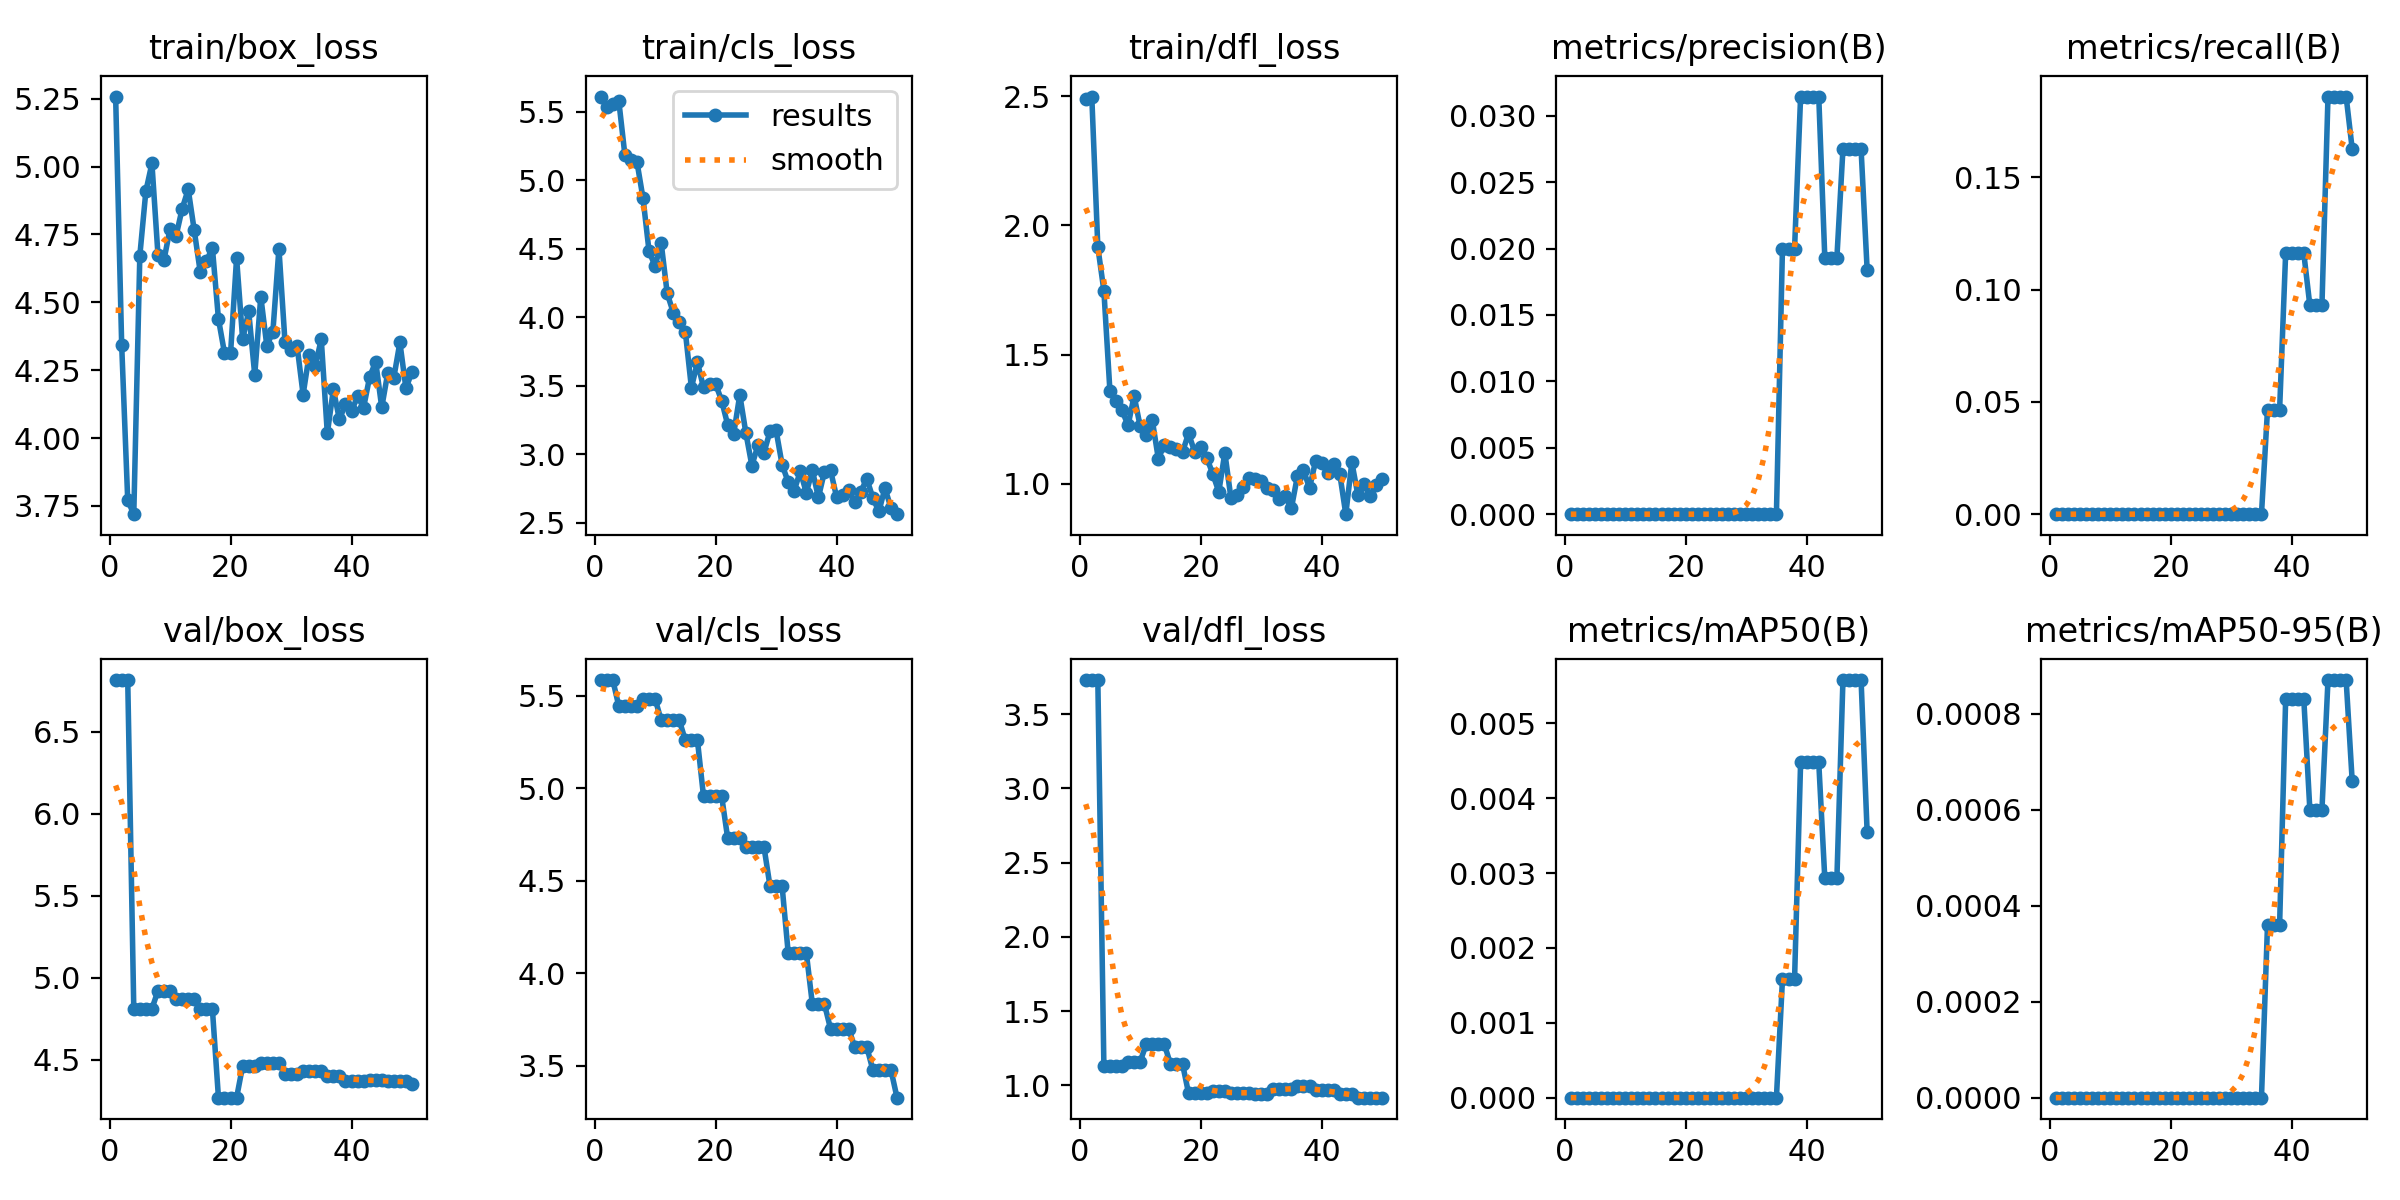

Values plotted in this chart, from the file beside it:
epoch, time, train/box_loss, train/cls_loss, train/dfl_loss, metrics/precision(B), metrics/recall(B), metrics/mAP50(B), metrics/mAP50-95(B), val/box_loss, val/cls_loss, val/dfl_loss, lr/pg0, lr/pg1, lr/pg2
1, 2.692, 5.258, 5.613, 2.49, 0, 0, 0, 0, 6.815, 5.585, 3.73, 0.0003333, 0.0003333, 0.0003333
2, 5.758, 4.343, 5.537, 2.499, 0, 0, 0, 0, 6.815, 5.585, 3.73, 0.0009802, 0.0009802, 0.0009802
3, 9.244, 3.771, 5.555, 1.916, 0, 0, 0, 0, 6.815, 5.585, 3.73, 0.001601, 0.001601, 0.001601
4, 11.96, 3.72, 5.579, 1.747, 0, 0, 0, 0, 4.811, 5.444, 1.131, 0.001881, 0.001881, 0.001881
5, 14.48, 4.672, 5.186, 1.359, 0, 0, 0, 0, 4.811, 5.444, 1.131, 0.001842, 0.001842, 0.001842
6, 17.04, 4.91, 5.147, 1.319, 0, 0, 0, 0, 4.811, 5.444, 1.131, 0.001802, 0.001802, 0.001802
7, 19.61, 5.012, 5.134, 1.283, 0, 0, 0, 0, 4.811, 5.444, 1.131, 0.001762, 0.001762, 0.001762
8, 22.23, 4.675, 4.87, 1.226, 0, 0, 0, 0, 4.921, 5.483, 1.161, 0.001723, 0.001723, 0.001723
9, 24.98, 4.657, 4.481, 1.34, 0, 0, 0, 0, 4.921, 5.483, 1.161, 0.001683, 0.001683, 0.001683
10, 27.54, 4.771, 4.374, 1.222, 0, 0, 0, 0, 4.921, 5.483, 1.161, 0.001644, 0.001644, 0.001644
11, 30.2, 4.745, 4.544, 1.189, 0, 0, 0, 0, 4.868, 5.367, 1.277, 0.001604, 0.001604, 0.001604
12, 32.83, 4.845, 4.174, 1.247, 0, 0, 0, 0, 4.868, 5.367, 1.277, 0.001564, 0.001564, 0.001564
13, 35.4, 4.916, 4.035, 1.097, 0, 0, 0, 0, 4.868, 5.367, 1.277, 0.001525, 0.001525, 0.001525
14, 38.03, 4.765, 3.967, 1.15, 0, 0, 0, 0, 4.868, 5.367, 1.277, 0.001485, 0.001485, 0.001485
15, 40.72, 4.61, 3.893, 1.142, 0, 0, 0, 0, 4.808, 5.259, 1.145, 0.001446, 0.001446, 0.001446
16, 43.4, 4.652, 3.485, 1.136, 0, 0, 0, 0, 4.808, 5.259, 1.145, 0.001406, 0.001406, 0.001406
17, 46.02, 4.7, 3.671, 1.123, 0, 0, 0, 0, 4.808, 5.259, 1.145, 0.001366, 0.001366, 0.001366
18, 48.61, 4.438, 3.487, 1.194, 0, 0, 0, 0, 4.269, 4.958, 0.9481, 0.001327, 0.001327, 0.001327
19, 51.21, 4.314, 3.515, 1.124, 0, 0, 0, 0, 4.269, 4.958, 0.9481, 0.001287, 0.001287, 0.001287
20, 53.79, 4.312, 3.513, 1.142, 0, 0, 0, 0, 4.269, 4.958, 0.9481, 0.001248, 0.001248, 0.001248
21, 56.37, 4.663, 3.391, 1.101, 0, 0, 0, 0, 4.269, 4.958, 0.9481, 0.001208, 0.001208, 0.001208
22, 59, 4.364, 3.214, 1.038, 0, 0, 0, 0, 4.463, 4.73, 0.9629, 0.001168, 0.001168, 0.001168
23, 61.58, 4.467, 3.15, 0.9685, 0, 0, 0, 0, 4.463, 4.73, 0.9629, 0.001129, 0.001129, 0.001129
24, 64.17, 4.233, 3.433, 1.12, 0, 0, 0, 0, 4.463, 4.73, 0.9629, 0.001089, 0.001089, 0.001089
25, 66.96, 4.521, 3.156, 0.9457, 0, 0, 0, 0, 4.482, 4.683, 0.9462, 0.00105, 0.00105, 0.00105
26, 69.48, 4.34, 2.916, 0.9572, 0, 0, 0, 0, 4.482, 4.683, 0.9462, 0.00101, 0.00101, 0.00101
27, 72.09, 4.392, 3.065, 0.986, 0, 0, 0, 0, 4.482, 4.683, 0.9462, 0.0009704, 0.0009704, 0.0009704
28, 74.68, 4.698, 3.011, 1.021, 0, 0, 0, 0, 4.482, 4.683, 0.9462, 0.0009308, 0.0009308, 0.0009308
29, 77.3, 4.355, 3.166, 1.019, 0, 0, 0, 0, 4.413, 4.47, 0.943, 0.0008912, 0.0008912, 0.0008912
30, 79.9, 4.324, 3.173, 1.011, 0, 0, 0, 0, 4.413, 4.47, 0.943, 0.0008516, 0.0008516, 0.0008516
31, 82.49, 4.339, 2.923, 0.9818, 0, 0, 0, 0, 4.413, 4.47, 0.943, 0.000812, 0.000812, 0.000812
32, 85.17, 4.16, 2.796, 0.9767, 0, 0, 0, 0, 4.43, 4.111, 0.9788, 0.0007724, 0.0007724, 0.0007724
33, 87.92, 4.307, 2.733, 0.9389, 0, 0, 0, 0, 4.43, 4.111, 0.9788, 0.0007328, 0.0007328, 0.0007328
34, 90.52, 4.265, 2.874, 0.9521, 0, 0, 0, 0, 4.43, 4.111, 0.9788, 0.0006932, 0.0006932, 0.0006932
35, 93.13, 4.364, 2.718, 0.9042, 0, 0, 0, 0, 4.43, 4.111, 0.9788, 0.0006536, 0.0006536, 0.0006536
36, 95.82, 4.017, 2.882, 1.029, 0.02, 0.04651, 0.00158, 0.00036, 4.399, 3.834, 0.995, 0.000614, 0.000614, 0.000614
37, 98.37, 4.179, 2.683, 1.053, 0.02, 0.04651, 0.00158, 0.00036, 4.399, 3.834, 0.995, 0.0005744, 0.0005744, 0.0005744
38, 101, 4.069, 2.872, 0.9833, 0.02, 0.04651, 0.00158, 0.00036, 4.399, 3.834, 0.995, 0.0005348, 0.0005348, 0.0005348
39, 103.6, 4.124, 2.882, 1.087, 0.03145, 0.1163, 0.00448, 0.00083, 4.373, 3.701, 0.9669, 0.0004952, 0.0004952, 0.0004952
40, 106.2, 4.098, 2.688, 1.082, 0.03145, 0.1163, 0.00448, 0.00083, 4.373, 3.701, 0.9669, 0.0004556, 0.0004556, 0.0004556
41, 108.9, 4.154, 2.701, 1.039, 0.03145, 0.1163, 0.00448, 0.00083, 4.373, 3.701, 0.9669, 0.000416, 0.000416, 0.000416
42, 111.5, 4.113, 2.741, 1.075, 0.03145, 0.1163, 0.00448, 0.00083, 4.373, 3.701, 0.9669, 0.0003764, 0.0003764, 0.0003764
43, 114.1, 4.225, 2.649, 1.038, 0.01932, 0.09302, 0.00293, 0.0006, 4.376, 3.603, 0.9413, 0.0003368, 0.0003368, 0.0003368
44, 116.6, 4.281, 2.724, 0.8819, 0.01932, 0.09302, 0.00293, 0.0006, 4.376, 3.603, 0.9413, 0.0002972, 0.0002972, 0.0002972
45, 119.2, 4.113, 2.82, 1.083, 0.01932, 0.09302, 0.00293, 0.0006, 4.376, 3.603, 0.9413, 0.0002576, 0.0002576, 0.0002576
46, 121.8, 4.241, 2.68, 0.9555, 0.02749, 0.186, 0.00558, 0.00087, 4.369, 3.478, 0.9188, 0.000218, 0.000218, 0.000218
47, 124.3, 4.223, 2.581, 0.9999, 0.02749, 0.186, 0.00558, 0.00087, 4.369, 3.478, 0.9188, 0.0001784, 0.0001784, 0.0001784
48, 126.9, 4.352, 2.751, 0.9532, 0.02749, 0.186, 0.00558, 0.00087, 4.369, 3.478, 0.9188, 0.0001388, 0.0001388, 0.0001388
49, 129.6, 4.184, 2.607, 0.9948, 0.02749, 0.186, 0.00558, 0.00087, 4.369, 3.478, 0.9188, 9.92e-05, 9.92e-05, 9.92e-05
50, 132.2, 4.244, 2.561, 1.019, 0.01842, 0.1628, 0.00355, 0.00066, 4.352, 3.328, 0.9179, 5.96e-05, 5.96e-05, 5.96e-05
